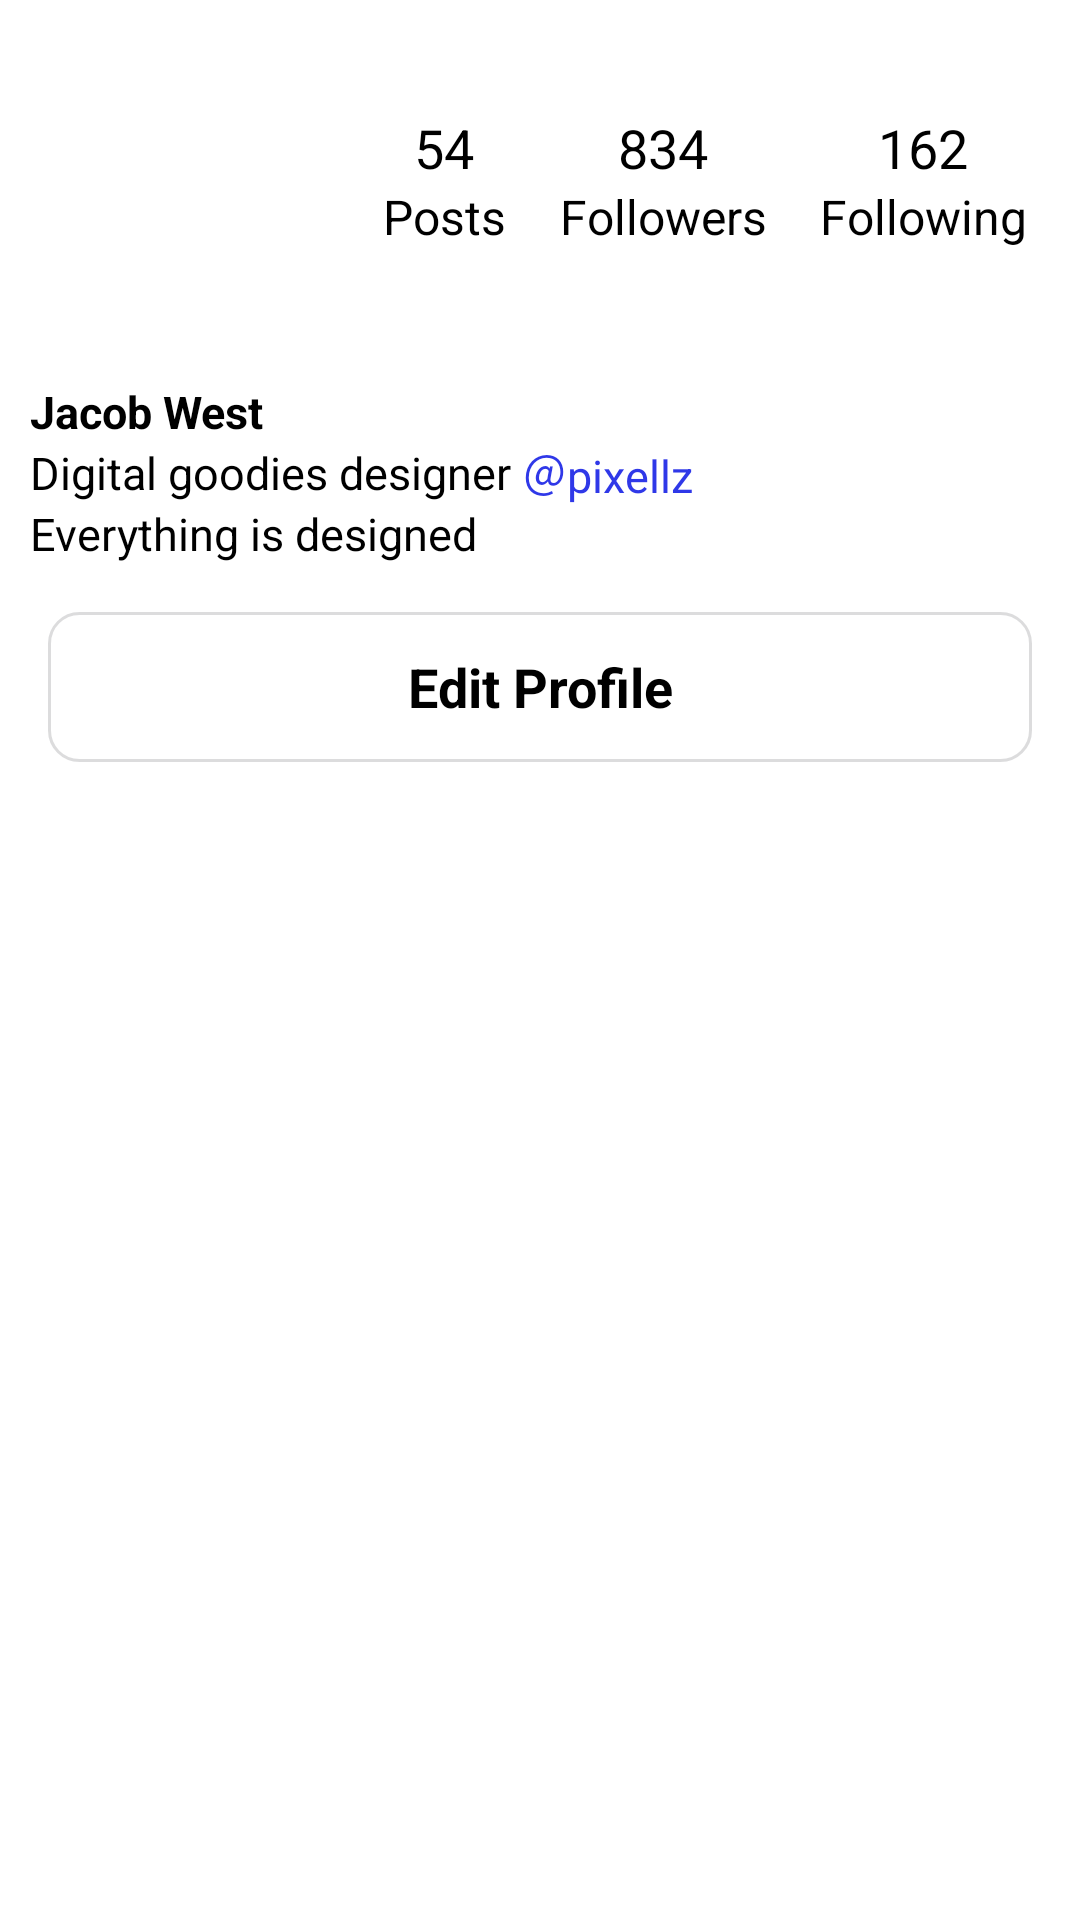

The Android layout XML behind this screen, and the referenced resources:
<!-- AndroidManifest.xml: application theme Theme.Android34hw7 -->
<!-- res/layout/fragment_profile.xml -->
<?xml version="1.0" encoding="utf-8"?>
<androidx.constraintlayout.widget.ConstraintLayout xmlns:android="http://schemas.android.com/apk/res/android"
    xmlns:app="http://schemas.android.com/apk/res-auto"
    xmlns:tools="http://schemas.android.com/tools"
    android:layout_width="match_parent"
    android:layout_height="match_parent"
    tools:context=".ui.ProfileFragment">

    <androidx.constraintlayout.widget.ConstraintLayout
        android:id="@+id/user_information"
        android:layout_width="match_parent"
        android:layout_height="wrap_content"
        app:layout_constraintTop_toTopOf="parent">

        <ImageView
            android:id="@+id/profile_picture"
            android:layout_width="100dp"
            android:layout_height="100dp"
            android:layout_margin="10dp"
            android:src="@drawable/profile_picture"
            app:layout_constraintStart_toStartOf="parent"
            app:layout_constraintTop_toTopOf="parent" />

        <LinearLayout
            android:id="@+id/post"
            android:layout_width="wrap_content"
            android:layout_height="wrap_content"
            android:gravity="center"
            android:orientation="vertical"
            app:layout_constraintBottom_toBottomOf="@id/profile_picture"
            app:layout_constraintEnd_toStartOf="@id/followers"
            app:layout_constraintStart_toEndOf="@id/profile_picture"
            app:layout_constraintTop_toTopOf="@id/profile_picture">

            <TextView
                android:layout_width="wrap_content"
                android:layout_height="wrap_content"
                android:text="54"
                android:textColor="@android:color/black"
                android:textSize="18sp" />

            <TextView
                android:layout_width="wrap_content"
                android:layout_height="wrap_content"
                android:text="Posts"
                android:textColor="@android:color/black"
                android:textSize="16sp" />

        </LinearLayout>

        <LinearLayout
            android:id="@+id/followers"
            android:layout_width="wrap_content"
            android:layout_height="wrap_content"
            android:gravity="center"
            android:orientation="vertical"
            app:layout_constraintBottom_toBottomOf="@id/profile_picture"
            app:layout_constraintEnd_toStartOf="@id/following"
            app:layout_constraintStart_toEndOf="@id/post"
            app:layout_constraintTop_toTopOf="@id/profile_picture">

            <TextView
                android:layout_width="wrap_content"
                android:layout_height="wrap_content"
                android:text="834"
                android:textColor="@android:color/black"
                android:textSize="18sp" />

            <TextView
                android:layout_width="wrap_content"
                android:layout_height="wrap_content"
                android:text="Followers"
                android:textColor="@android:color/black"
                android:textSize="16sp" />

        </LinearLayout>

        <LinearLayout
            android:id="@+id/following"
            android:layout_width="wrap_content"
            android:layout_height="wrap_content"
            android:gravity="center"
            android:orientation="vertical"
            app:layout_constraintBottom_toBottomOf="@id/profile_picture"
            app:layout_constraintEnd_toEndOf="parent"
            app:layout_constraintStart_toEndOf="@id/followers"
            app:layout_constraintTop_toTopOf="@id/profile_picture"

            >

            <TextView
                android:layout_width="wrap_content"
                android:layout_height="wrap_content"
                android:text="162"
                android:textColor="@android:color/black"
                android:textSize="18sp" />

            <TextView
                android:layout_width="wrap_content"
                android:layout_height="wrap_content"
                android:text="Following"
                android:textColor="@android:color/black"
                android:textSize="16sp" />

        </LinearLayout>

        <LinearLayout
            android:id="@+id/description"
            android:layout_width="wrap_content"
            android:layout_height="wrap_content"
            android:layout_marginTop="17dp"
            android:orientation="vertical"
            app:layout_constraintTop_toBottomOf="@id/profile_picture"
            app:layout_constraintStart_toStartOf="@id/profile_picture"
            >

            <TextView
                android:layout_width="wrap_content"
                android:layout_height="wrap_content"
                android:textColor="@color/black"
                android:text="Jacob West"
                android:textSize="15sp"
                android:textStyle="bold"
                />
            <TextView
                android:layout_width="wrap_content"
                android:layout_height="wrap_content"
                android:textColor="@color/black"
                android:text="Digital goodies designer"
                android:textSize="15sp"
                />
            <TextView
                android:layout_width="wrap_content"
                android:layout_height="wrap_content"
                android:textColor="@color/black"
                android:text="Everything is designed"
                android:textSize="15sp"
                />
        </LinearLayout>
        <TextView
            android:layout_width="wrap_content"
            android:layout_height="wrap_content"
            app:layout_constraintStart_toEndOf="@id/description"
            app:layout_constraintTop_toTopOf="@id/description"
            app:layout_constraintBottom_toBottomOf="@id/description"
            android:text=" ＠pixellz"
            android:textColor="#2F38E8"
            android:textSize="15sp"
            />
         <TextView
             android:layout_width="match_parent"
             android:layout_height="50dp"
             android:text="Edit Profile"
             android:gravity="center"
             android:textSize="18sp"
             android:textColor="@color/black"
             android:textStyle="bold"
             android:layout_marginStart="16dp"
             android:layout_marginEnd="16dp"
             android:layout_marginTop="16dp"
             app:layout_constraintTop_toBottomOf="@id/description"
             android:background="@drawable/edit_profile_bg"
             />
    </androidx.constraintlayout.widget.ConstraintLayout>

    <com.google.android.material.tabs.TabLayout
        android:id="@+id/tab"
        android:layout_width="match_parent"
        android:layout_height="wrap_content"
        app:layout_constraintTop_toBottomOf="@id/user_information"
        android:layout_marginTop="20dp"
        />
    <androidx.viewpager2.widget.ViewPager2
        android:id="@+id/view_pager"
        android:layout_width="match_parent"
        android:layout_height="0dp"
        app:layout_constraintBottom_toBottomOf="parent"
        app:layout_constraintTop_toBottomOf="@id/tab"
        />
</androidx.constraintlayout.widget.ConstraintLayout>
<!-- resources referenced by this layout -->
<resources>
  <!-- drawable edit_profile_bg (drawable) -->
  <?xml version="1.0" encoding="utf-8"?>
  <shape xmlns:android="http://schemas.android.com/apk/res/android"
      android:shape="rectangle">
      <stroke
          android:width="1dp"
          android:color="#2E3C3C43" />
      <corners android:radius="10dp" />
  </shape>
  <style name="Theme.Android34hw7" parent="Theme.MaterialComponents.DayNight.NoActionBar">
          
          <item name="colorPrimary">@color/purple_500</item>
          <item name="colorPrimaryVariant">@color/purple_700</item>
          <item name="colorOnPrimary">@color/white</item>
          
          <item name="colorSecondary">@color/teal_200</item>
          <item name="colorSecondaryVariant">@color/teal_700</item>
          <item name="colorOnSecondary">@color/black</item>
          
          <item name="android:statusBarColor" tools:targetApi="l">?attr/colorPrimaryVariant</item>
          
      </style>
  <!-- not gathered from this repository: default colours our renderer supplied (Android Studio template values) -->
  <color name="purple_500">#FF6200EE</color>
  <color name="purple_700">#FF3700B3</color>
  <color name="teal_200">#FF03DAC5</color>
  <color name="teal_700">#FF018786</color>
  <color name="black">#FF000000</color>
  <color name="white">#FFFFFFFF</color>
</resources>
